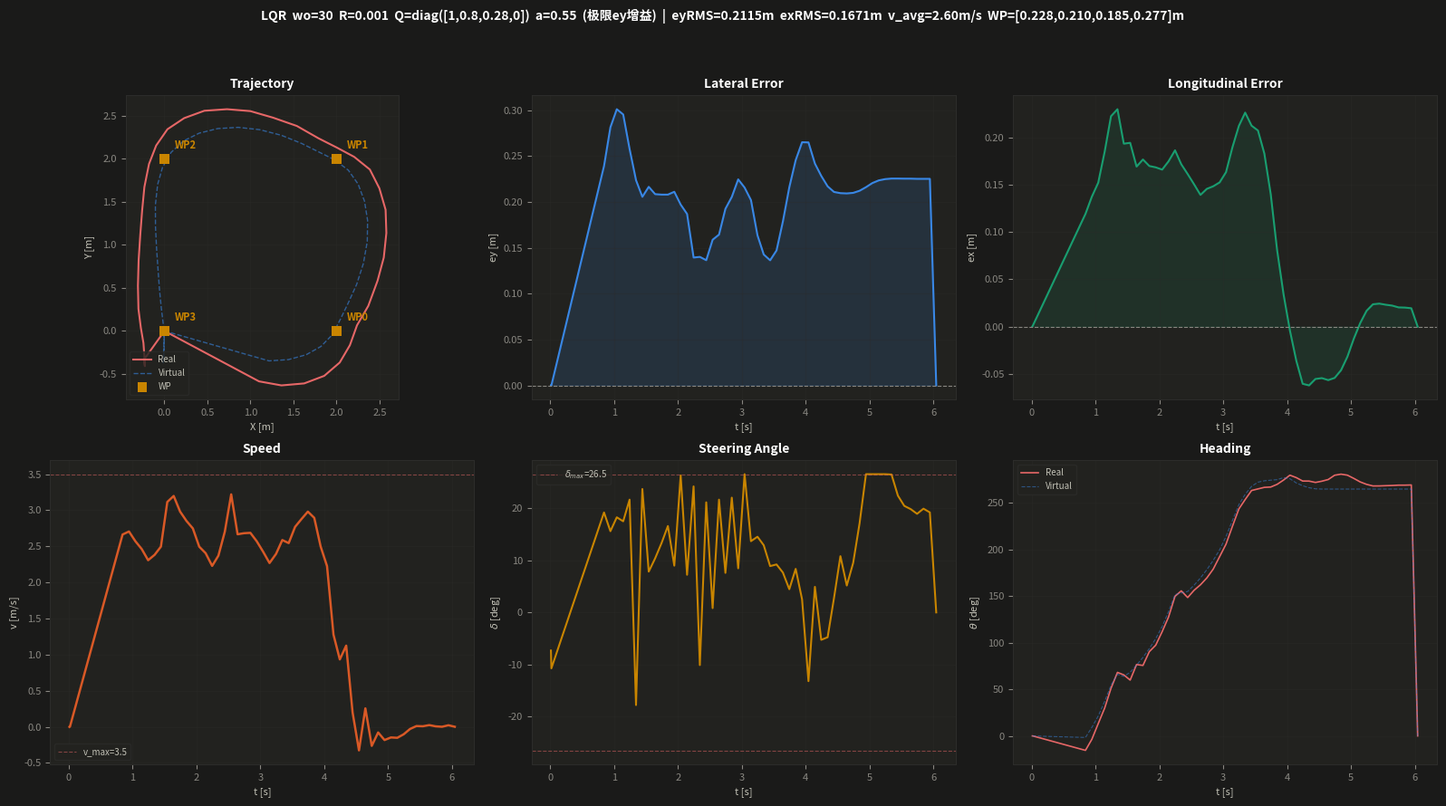

This figure's Python source: (Note: this script raises an exception after producing the figure.)
import numpy as np, matplotlib; matplotlib.use('Agg'); import matplotlib.pyplot as plt

CSV = """0.013,-0.000,0.000,-0.0000,-0.002,0.0000,0.0003,-0.1277,0.000,-0.000,-0.0002
0.020,-0.000,0.000,-0.0005,0.001,0.0000,0.0011,-0.1876,0.001,-0.000,-0.0012
0.844,1.099,-0.586,-0.2706,2.664,0.2392,0.1191,0.3352,1.215,-0.348,-0.0296
0.944,1.360,-0.633,-0.0644,2.706,0.2814,0.1373,0.2724,1.441,-0.333,0.1579
1.044,1.624,-0.610,0.2301,2.571,0.3011,0.1521,0.3190,1.646,-0.277,0.3728
1.144,1.857,-0.522,0.5176,2.462,0.2954,0.1846,0.3055,1.819,-0.180,0.6433
1.244,2.037,-0.367,0.8905,2.308,0.2578,0.2223,0.3782,1.952,-0.043,0.9480
1.345,2.155,-0.166,1.1883,2.382,0.2237,0.2297,-0.3106,2.044,0.135,1.1519
1.444,2.238,0.066,1.1413,2.496,0.2056,0.1933,0.4139,2.134,0.321,1.1141
1.544,2.369,0.291,1.0443,3.115,0.2165,0.1942,0.1369,2.234,0.542,1.1897
1.644,2.477,0.585,1.3348,3.198,0.2085,0.1691,0.1813,2.313,0.788,1.3243
1.744,2.549,0.854,1.3186,2.982,0.2080,0.1766,0.2323,2.357,1.040,1.4687
1.844,2.579,1.139,1.5767,2.852,0.2080,0.1697,0.2898,2.361,1.284,1.6339
1.944,2.570,1.409,1.6975,2.748,0.2111,0.1683,0.1568,2.325,1.509,1.8192
2.044,2.498,1.658,1.9487,2.495,0.1971,0.1659,0.4593,2.251,1.707,2.0426
2.144,2.387,1.877,2.2221,2.405,0.1869,0.1746,0.1262,2.137,1.869,2.3256
2.246,2.205,2.024,2.6123,2.229,0.1394,0.1863,0.4226,1.977,1.990,2.6431
2.344,2.009,2.129,2.7138,2.371,0.1401,0.1715,-0.1766,1.802,2.077,2.6740
2.444,1.788,2.241,2.5885,2.703,0.1365,0.1612,0.3692,1.594,2.180,2.7018
2.544,1.539,2.383,2.7242,3.220,0.1588,0.1504,0.0145,1.358,2.275,2.8195
2.644,1.264,2.479,2.8269,2.667,0.1644,0.1392,0.3782,1.107,2.340,2.9553
2.744,0.998,2.556,2.9553,2.682,0.1925,0.1456,0.1326,0.857,2.367,3.1101
2.844,0.727,2.578,3.1212,2.687,0.2055,0.1483,0.3849,0.620,2.353,3.2840
2.944,0.464,2.560,3.3538,2.570,0.2246,0.1524,0.1479,0.405,2.300,3.4813
3.044,0.229,2.474,3.5867,2.425,0.2157,0.1632,0.4636,0.222,2.209,3.7297
3.144,0.035,2.345,3.9192,2.269,0.2020,0.1894,0.2389,0.078,2.077,4.0286
3.246,-0.096,2.156,4.2475,2.395,0.1636,0.2122,0.2538,-0.023,1.900,4.3273
3.344,-0.179,1.942,4.4221,2.587,0.1427,0.2261,0.2253,-0.079,1.703,4.5202
3.444,-0.233,1.673,4.5909,2.545,0.1364,0.2123,0.1553,-0.105,1.465,4.6684
3.544,-0.259,1.402,4.6207,2.770,0.1471,0.2072,0.1609,-0.104,1.211,4.7469
3.644,-0.281,1.115,4.6497,2.878,0.1788,0.1829,0.1337,-0.091,0.954,4.7725
3.744,-0.300,0.819,4.6559,2.981,0.2160,0.1399,0.0779,-0.074,0.707,4.7844
3.844,-0.308,0.524,4.7063,2.895,0.2456,0.0808,0.1461,-0.057,0.475,4.7939
3.944,-0.302,0.256,4.7857,2.498,0.2651,0.0345,0.0438,-0.036,0.264,4.8318
4.044,-0.274,0.036,4.8777,2.226,0.2649,-0.0040,-0.2305,-0.013,0.075,4.8106
4.145,-0.244,-0.140,4.8316,1.277,0.2418,-0.0362,0.0858,-0.003,-0.100,4.7316
4.244,-0.234,-0.279,4.7680,0.933,0.2284,-0.0603,-0.0919,-0.004,-0.222,4.6806
4.344,-0.229,-0.363,4.7672,1.124,0.2170,-0.0620,-0.0832,-0.009,-0.311,4.6433
4.444,-0.228,-0.398,4.7418,0.199,0.2109,-0.0552,0.0486,-0.013,-0.361,4.6226
4.544,-0.227,-0.405,4.7649,-0.327,0.2096,-0.0543,0.1887,-0.014,-0.372,4.6180
4.644,-0.227,-0.409,4.7964,0.255,0.2093,-0.0564,0.0902,-0.014,-0.372,4.6180
4.744,-0.228,-0.405,4.8766,-0.265,0.2099,-0.0541,0.1663,-0.014,-0.372,4.6180
4.844,-0.229,-0.397,4.8966,-0.079,0.2122,-0.0460,0.2989,-0.014,-0.372,4.6180
4.944,-0.232,-0.382,4.8778,-0.184,0.2161,-0.0317,0.4636,-0.014,-0.372,4.6180
5.044,-0.234,-0.363,4.8176,-0.148,0.2206,-0.0127,0.4636,-0.014,-0.372,4.6180
5.144,-0.236,-0.347,4.7517,-0.153,0.2235,0.0038,0.4636,-0.014,-0.372,4.6180
5.244,-0.236,-0.334,4.7060,-0.104,0.2249,0.0168,0.4636,-0.014,-0.372,4.6180
5.344,-0.236,-0.327,4.6761,-0.030,0.2255,0.0237,0.4625,-0.014,-0.372,4.6180
5.444,-0.236,-0.326,4.6767,0.010,0.2255,0.0244,0.3915,-0.014,-0.372,4.6180
5.544,-0.236,-0.328,4.6812,0.007,0.2254,0.0232,0.3572,-0.014,-0.372,4.6180
5.644,-0.236,-0.329,4.6846,0.023,0.2254,0.0223,0.3464,-0.014,-0.372,4.6180
5.744,-0.236,-0.330,4.6909,0.006,0.2252,0.0204,0.3306,-0.014,-0.372,4.6180
5.844,-0.236,-0.331,4.6910,0.000,0.2252,0.0202,0.3479,-0.014,-0.372,4.6180
5.944,-0.236,-0.331,4.6945,0.021,0.2252,0.0195,0.3354,-0.014,-0.372,4.6180
6.044,0.000,0.000,0.0000,0.000,0.0000,0.0000,0.0000,0.000,0.000,0.0000"""

t,x,y,th,v,ey,ex,delta,vx,vy,vth=[],[],[],[],[],[],[],[],[],[],[]
for l in CSV.strip().split('\n'):
    p=l.split(',')
    if float(p[0])==0 and float(p[4])==0: continue
    t.append(float(p[0])); x.append(float(p[1])); y.append(float(p[2]))
    th.append(float(p[3])); v.append(float(p[4]))
    ey.append(float(p[5])); ex.append(float(p[6])); delta.append(float(p[7]))
    vx.append(float(p[8])); vy.append(float(p[9])); vth.append(float(p[10]))

t=np.array(t); x=np.array(x); y=np.array(y); th=np.array(th); v=np.array(v)
ey=np.array(ey); ex=np.array(ex); delta=np.array(delta)
vx=np.array(vx); vy=np.array(vy); vth=np.array(vth)
wp=np.array([[2,0],[2,2],[0,2],[0,0]])
hits=[(1.345,0,0.2280),(2.246,1,0.2101),(3.246,2,0.1852),(4.145,3,0.2767)]
mask=(t>0.8)&(t<4.2)
ey_rms=np.sqrt(np.mean(ey[mask]**2)); ex_rms=np.sqrt(np.mean(ex[mask]**2))

BG='#1a1a19'; SURF='#22221f'; P='#ffffff'; S='#c3c2b7'; M='#898781'; G='#2c2c2a'
BLUE='#3987e5'; AQUA='#199e70'; RED='#e66767'; ORANGE='#d95926'; YELLOW='#c98500'
plt.rcParams.update({'figure.facecolor':BG,'axes.facecolor':SURF,'axes.edgecolor':G,
    'axes.labelcolor':S,'text.color':P,'xtick.color':M,'ytick.color':M,
    'grid.color':G,'grid.alpha':0.4,'legend.facecolor':SURF,'legend.edgecolor':G,
    'legend.labelcolor':S,'font.size':8,'axes.titlesize':10,'axes.labelsize':8})
fig,axes=plt.subplots(2,3,figsize=(16,9)); fig.patch.set_facecolor(BG)

ax=axes[0,0]; ax.plot(x,y,color=RED,lw=1.5,label='Real'); ax.plot(vx,vy,color=BLUE,lw=1.0,alpha=0.6,ls='--',label='Virtual')
ax.scatter(wp[:,0],wp[:,1],c=YELLOW,s=60,marker='s',zorder=5,edgecolors='none',label='WP')
for i,(tx,ty) in enumerate(wp): ax.annotate(f'WP{i}',(tx,ty),textcoords='offset points',xytext=(8,8),color=YELLOW,fontsize=8,fontweight='bold')
for _,wpi,_ in hits: ax.add_patch(plt.Circle(wp[wpi],0.05,fill=False,edgecolor=AQUA,lw=1.0,ls=':',alpha=0.7))
ax.set_xlabel('X [m]'); ax.set_ylabel('Y [m]'); ax.set_title('Trajectory',fontweight='bold'); ax.set_aspect('equal'); ax.legend(fontsize=7,loc='lower left'); ax.grid(True,alpha=0.3)

ax=axes[0,1]; ax.fill_between(t,0,ey,color=BLUE,alpha=0.15); ax.plot(t,ey,color=BLUE,lw=1.5); ax.axhline(0,color=M,lw=0.8,ls='--')
ax.set_xlabel('t [s]'); ax.set_ylabel('ey [m]'); ax.set_title('Lateral Error',fontweight='bold'); ax.grid(True,alpha=0.3)

ax=axes[0,2]; ax.fill_between(t,0,ex,color=AQUA,alpha=0.12); ax.plot(t,ex,color=AQUA,lw=1.5); ax.axhline(0,color=M,lw=0.8,ls='--')
ax.set_xlabel('t [s]'); ax.set_ylabel('ex [m]'); ax.set_title('Longitudinal Error',fontweight='bold'); ax.grid(True,alpha=0.3)

ax=axes[1,0]; ax.plot(t,v,color=ORANGE,lw=1.8); ax.axhline(3.5,color=RED,lw=0.8,ls='--',alpha=0.5,label='v_max=3.5')
ax.set_xlabel('t [s]'); ax.set_ylabel('v [m/s]'); ax.set_title('Speed',fontweight='bold'); ax.legend(fontsize=7); ax.grid(True,alpha=0.3)

ax=axes[1,1]; ax.plot(t,np.rad2deg(delta),color=YELLOW,lw=1.5)
ax.axhline(26.5,color=RED,lw=0.8,ls='--',alpha=0.5,label=r'$\delta_{max}$=26.5'); ax.axhline(-26.5,color=RED,lw=0.8,ls='--',alpha=0.5)
ax.set_xlabel('t [s]'); ax.set_ylabel(r'$\delta$ [deg]'); ax.set_title('Steering Angle',fontweight='bold'); ax.legend(fontsize=7); ax.grid(True,alpha=0.3)

ax=axes[1,2]; ax.plot(t,np.rad2deg(th),color=RED,lw=1.2,label='Real'); ax.plot(t,np.rad2deg(vth),color=BLUE,lw=0.8,alpha=0.5,ls='--',label='Virtual')
ax.set_xlabel('t [s]'); ax.set_ylabel(r'$\theta$ [deg]'); ax.set_title('Heading',fontweight='bold'); ax.legend(fontsize=7); ax.grid(True,alpha=0.3)

md=[h[2] for h in hits]
fig.suptitle(f'LQR  wo=30  R=0.001  Q=diag([1,0.8,0.28,0])  a=0.55  (极限ey增益)  |  eyRMS={ey_rms:.4f}m  exRMS={ex_rms:.4f}m  v_avg={np.mean(v[mask]):.2f}m/s  WP=[{md[0]:.3f},{md[1]:.3f},{md[2]:.3f},{md[3]:.3f}]m',fontsize=10,fontweight='bold',color=P,y=0.98)
plt.tight_layout(rect=[0,0,1,0.94])
fig.savefig('tools/lqr_r001_run_dashboard.png',dpi=150,facecolor=BG,edgecolor='none'); plt.close()
print(f'eyRMS={ey_rms:.4f}m  exRMS={ex_rms:.4f}m  v_avg={np.mean(v[mask]):.2f}m/s  v_max={np.max(v[mask]):.2f}m/s')
for _t,wi,md in hits: print(f'  WP{wi} @t={_t:.2f}s  min_d={md:.4f}m')
